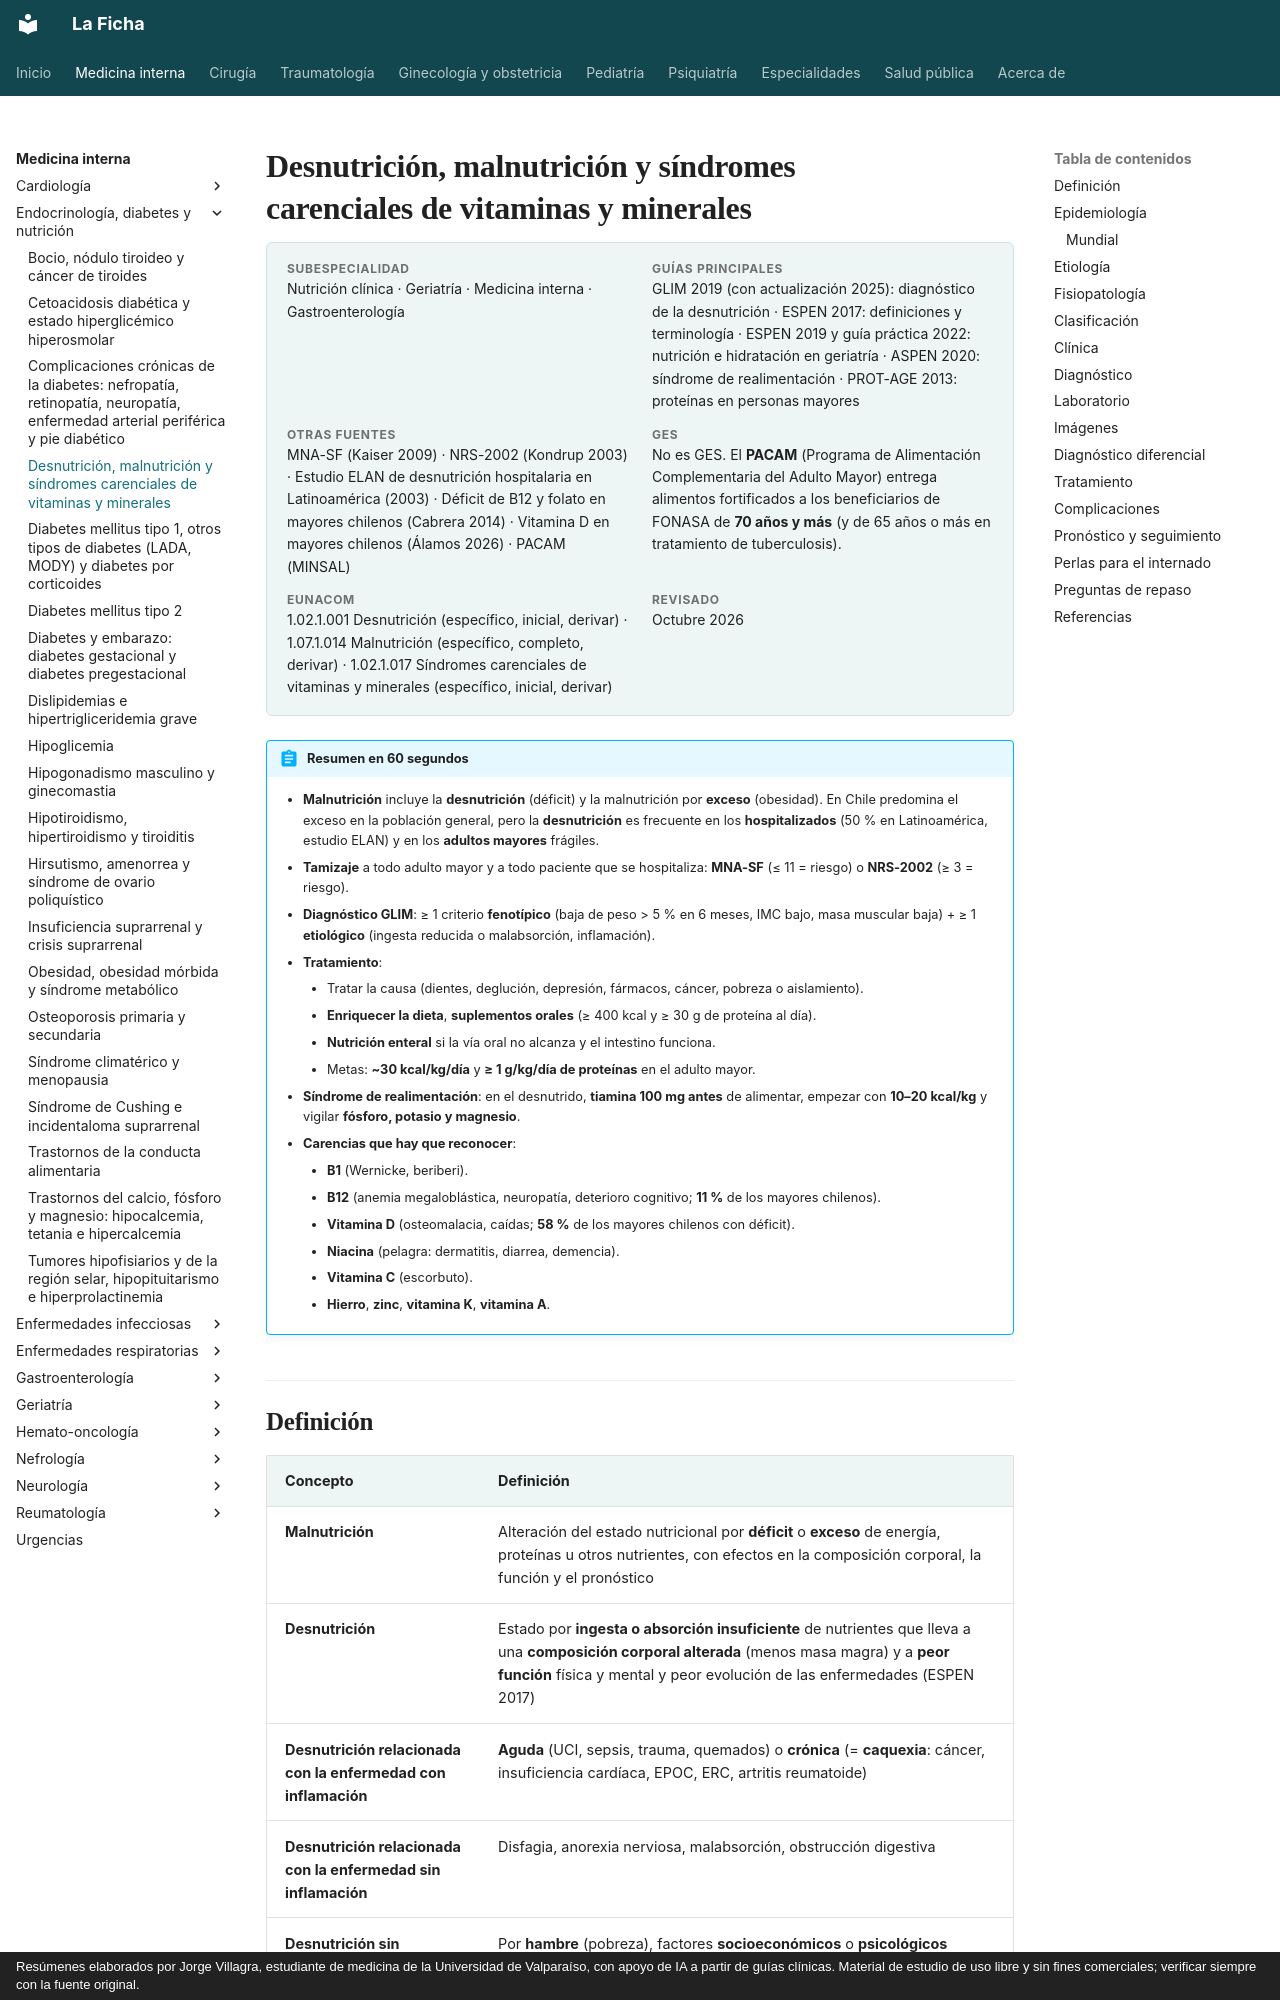

repository: jorgevillagrareyes-dotcom/Medicina-interna · page: endocrinologia/desnutricion-y-sindromes-carenciales.html · generator: mkdocs · copyright: Resúmenes elaborados por Jorge Villagra, estudiante de medicina de la Universidad de Valparaíso, con apoyo de IA a partir de guías clínicas. Material de estudio de uso libre y sin fines comerciales; verificar siempre con la fuente original.

---
tags:
  - Endocrinología
  - Geriatría
  - Frecuente en sala
---

# Desnutrición, malnutrición y síndromes carenciales de vitaminas y minerales

<div class="ficha" markdown>

**Subespecialidad**
Nutrición clínica · Geriatría · Medicina interna · Gastroenterología

**Guías principales**
GLIM 2019 (con actualización 2025): diagnóstico de la desnutrición · ESPEN 2017: definiciones y terminología · ESPEN 2019 y guía práctica 2022: nutrición e hidratación en geriatría · ASPEN 2020: síndrome de realimentación · PROT-AGE 2013: proteínas en personas mayores

**Otras fuentes**
MNA-SF (Kaiser 2009) · NRS-2002 (Kondrup 2003) · Estudio ELAN de desnutrición hospitalaria en Latinoamérica (2003) · Déficit de B12 y folato en mayores chilenos (Cabrera 2014) · Vitamina D en mayores chilenos (Álamos 2026) · PACAM (MINSAL)

**GES**
No es GES. El **PACAM** (Programa de Alimentación Complementaria del Adulto Mayor) entrega alimentos fortificados a los beneficiarios de FONASA de **70 años y más** (y de 65 años o más en tratamiento de tuberculosis).

**EUNACOM**
1.02.1.001 Desnutrición (específico, inicial, derivar) · 1.07.1.014 Malnutrición (específico, completo, derivar) · 1.02.1.017 Síndromes carenciales de vitaminas y minerales (específico, inicial, derivar)

**Revisado**
Octubre 2026

</div>

!!! abstract "Resumen en 60 segundos"
    - **Malnutrición** incluye la **desnutrición** (déficit) y la malnutrición por **exceso** (obesidad). En Chile predomina el exceso en la población general, pero la **desnutrición** es frecuente en los **hospitalizados** (50 % en Latinoamérica, estudio ELAN) y en los **adultos mayores** frágiles.
    - **Tamizaje** a todo adulto mayor y a todo paciente que se hospitaliza: **MNA-SF** (≤ 11 = riesgo) o **NRS-2002** (≥ 3 = riesgo).
    - **Diagnóstico GLIM**: ≥ 1 criterio **fenotípico** (baja de peso > 5 % en 6 meses, IMC bajo, masa muscular baja) + ≥ 1 **etiológico** (ingesta reducida o malabsorción, inflamación).
    - **Tratamiento**:
        - Tratar la causa (dientes, deglución, depresión, fármacos, cáncer, pobreza o aislamiento).
        - **Enriquecer la dieta**, **suplementos orales** (≥ 400 kcal y ≥ 30 g de proteína al día).
        - **Nutrición enteral** si la vía oral no alcanza y el intestino funciona.
        - Metas: **~30 kcal/kg/día** y **≥ 1 g/kg/día de proteínas** en el adulto mayor.
    - **Síndrome de realimentación**: en el desnutrido, **tiamina 100 mg antes** de alimentar, empezar con **10–20 kcal/kg** y vigilar **fósforo, potasio y magnesio**.
    - **Carencias que hay que reconocer**:
        - **B1** (Wernicke, beriberi).
        - **B12** (anemia megaloblástica, neuropatía, deterioro cognitivo; **11 %** de los mayores chilenos).
        - **Vitamina D** (osteomalacia, caídas; **58 %** de los mayores chilenos con déficit).
        - **Niacina** (pelagra: dermatitis, diarrea, demencia).
        - **Vitamina C** (escorbuto).
        - **Hierro**, **zinc**, **vitamina K**, **vitamina A**.
